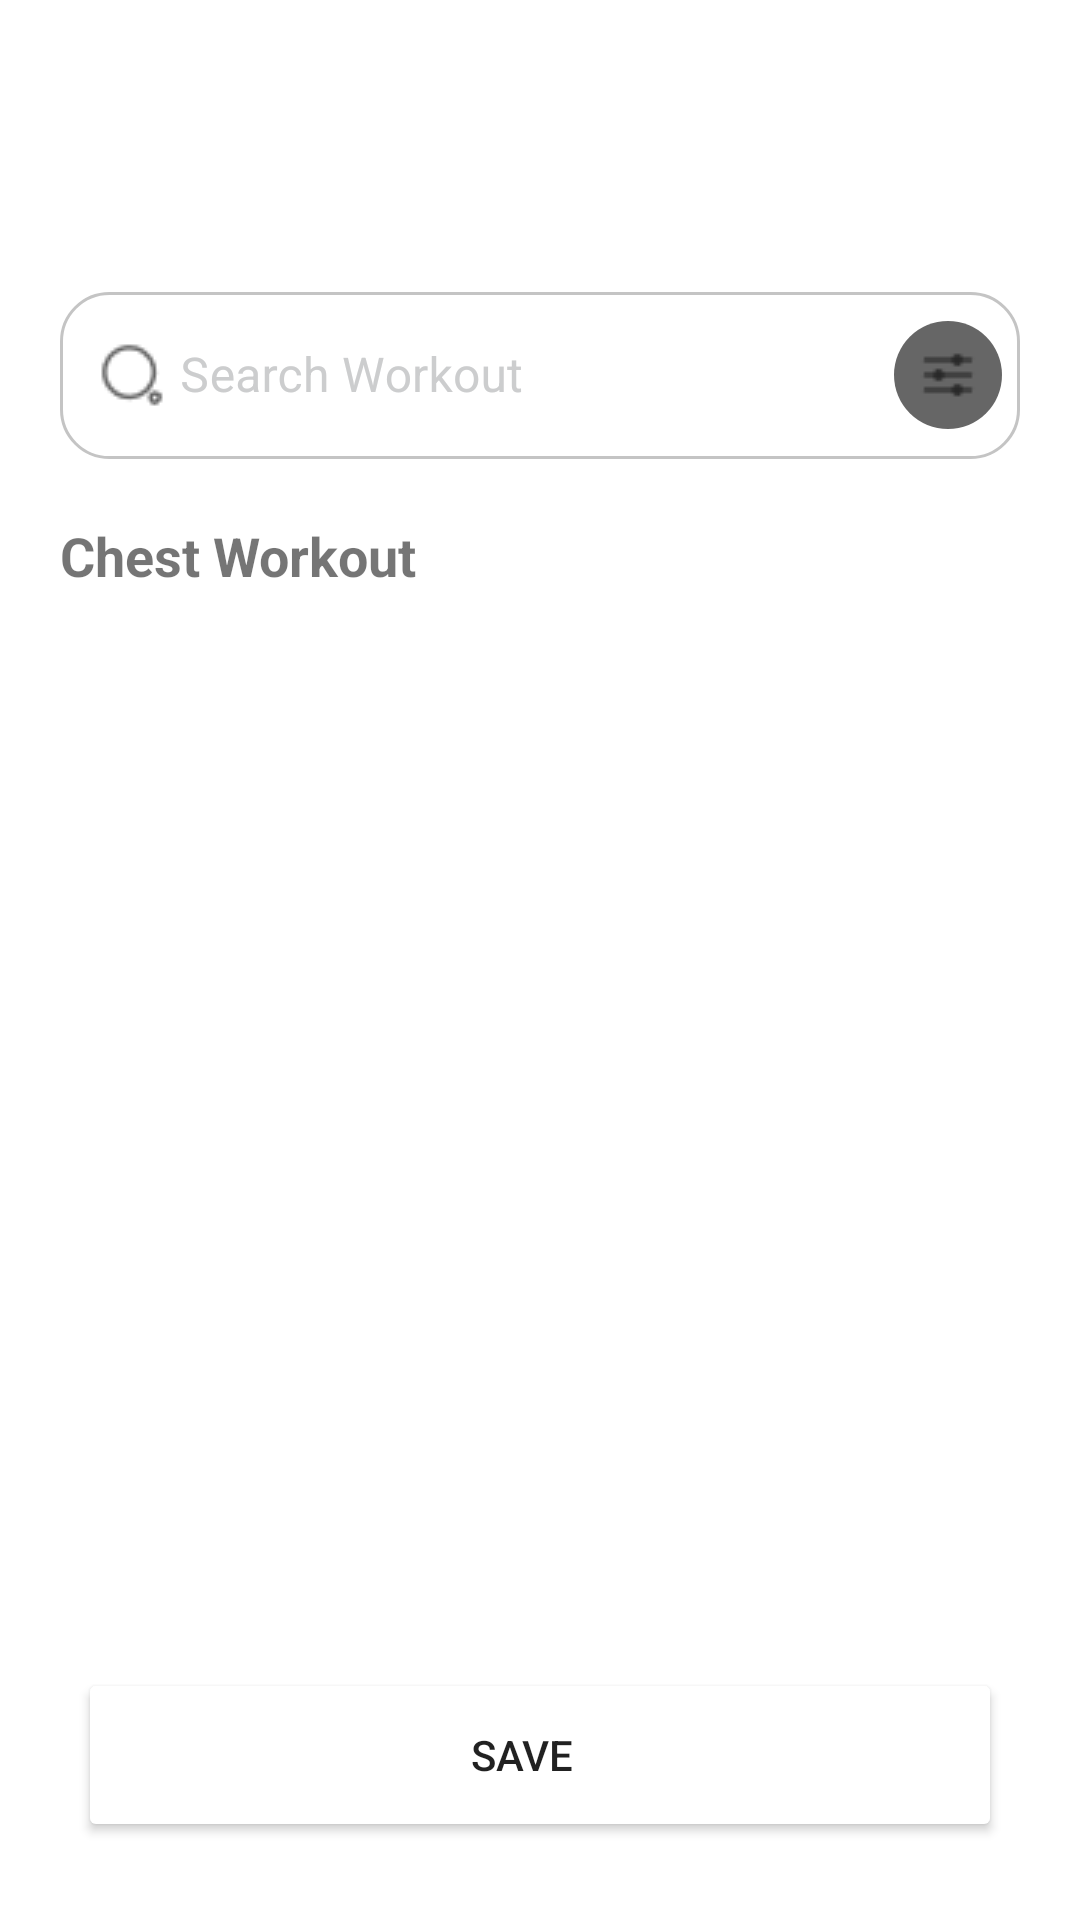

This screen was rendered from an Android layout file. Write that file and the resources it references.
<!-- AndroidManifest.xml: application theme Theme.GearGymTest -->
<!-- res/layout/workout_choice_list_fragment.xml -->
<?xml version="1.0" encoding="utf-8"?>
<FrameLayout xmlns:android="http://schemas.android.com/apk/res/android"
    xmlns:app="http://schemas.android.com/apk/res-auto"
    xmlns:tools="http://schemas.android.com/tools"
    android:layout_width="match_parent"
    android:layout_height="match_parent"
    android:background="@color/purple_600"
    tools:context=".feature.workout.WorkoutChoiceListFragment">

    <androidx.constraintlayout.widget.ConstraintLayout
        android:layout_width="match_parent"
        android:layout_height="match_parent">

        <FrameLayout
            android:id="@+id/toolbar"
            android:layout_width="match_parent"
            android:layout_height="?attr/actionBarSize"
            app:layout_constraintEnd_toEndOf="parent"
            app:layout_constraintStart_toStartOf="parent"
            app:layout_constraintTop_toTopOf="parent" />

        <androidx.constraintlayout.widget.ConstraintLayout
            android:layout_width="0dp"
            android:layout_height="0dp"
            android:layout_marginTop="20dp"
            android:background="@drawable/rounded_top_corners"
            app:layout_constraintBottom_toBottomOf="parent"
            app:layout_constraintEnd_toEndOf="parent"
            app:layout_constraintHorizontal_bias="0.0"
            app:layout_constraintStart_toStartOf="parent"
            app:layout_constraintTop_toBottomOf="@+id/toolbar">

            <com.google.android.material.textfield.TextInputLayout
                android:id="@+id/tilSearchWorkout"
                style="@style/CustomTextInputLayoutStyle"
                android:layout_width="0dp"
                android:layout_height="wrap_content"
                android:layout_marginStart="20dp"
                android:layout_marginTop="16dp"
                android:layout_marginEnd="20dp"
                app:endIconDrawable="@drawable/ic_filter_with_circle"
                app:endIconMode="custom"
                app:layout_constraintEnd_toEndOf="parent"
                app:layout_constraintStart_toStartOf="parent"
                app:layout_constraintTop_toTopOf="parent"
                app:startIconDrawable="@drawable/ic_search">

                <com.google.android.material.textfield.TextInputEditText
                    android:layout_width="match_parent"
                    android:layout_height="wrap_content"
                    android:background="@drawable/layout_border"
                    android:hint="Search Workout"
                    android:paddingStart="40dp"
                    android:paddingEnd="36dp" />
            </com.google.android.material.textfield.TextInputLayout>

            <TextView
                android:id="@+id/tvWorkoutTypeLabel"
                android:layout_width="wrap_content"
                android:layout_height="wrap_content"
                android:layout_marginStart="20dp"
                android:layout_marginTop="20dp"
                android:text="Chest Workout"
                android:textSize="18sp"
                android:textStyle="bold"
                app:layout_constraintStart_toStartOf="parent"
                app:layout_constraintTop_toBottomOf="@+id/tilSearchWorkout" />

            <androidx.recyclerview.widget.RecyclerView
                android:id="@+id/recyclerView"
                android:layout_width="match_parent"
                android:layout_height="0dp"
                android:layout_marginStart="20dp"
                android:layout_marginTop="10dp"
                android:layout_marginEnd="20dp"
                android:layout_marginBottom="16dp"
                android:clipToPadding="false"
                android:paddingStart="16dp"
                android:paddingEnd="16dp"
                app:layoutManager="androidx.recyclerview.widget.LinearLayoutManager"
                app:layout_constraintBottom_toTopOf="@+id/btnSave"
                app:layout_constraintEnd_toEndOf="parent"
                app:layout_constraintHorizontal_bias="0.0"
                app:layout_constraintStart_toStartOf="parent"
                app:layout_constraintTop_toBottomOf="@+id/tvWorkoutTypeLabel" />

            <Button
                android:id="@+id/btnSave"
                android:layout_width="0dp"
                android:layout_height="58dp"
                android:layout_marginStart="26dp"
                android:layout_marginEnd="26dp"
                android:layout_marginBottom="26dp"
                android:backgroundTint="@color/purple_600"
                android:text="Save"
                app:layout_constraintBottom_toBottomOf="parent"
                app:layout_constraintEnd_toEndOf="parent"
                app:layout_constraintStart_toStartOf="parent" />
        </androidx.constraintlayout.widget.ConstraintLayout>
    </androidx.constraintlayout.widget.ConstraintLayout>
</FrameLayout>
<!-- resources referenced by this layout -->
<resources>
  <!-- drawable ic_filter_with_circle (drawable) -->
  <?xml version="1.0" encoding="utf-8"?>
  <layer-list xmlns:android="http://schemas.android.com/apk/res/android">
      <item>
          <shape android:shape="oval">
              <solid android:color="@color/primary" />
              <size
                  android:width="36dp"
                  android:height="36dp" />
          </shape>
      </item>
      <item
          android:drawable="@drawable/ic_filter_list"
          android:gravity="center" />
  </layer-list>
  <!-- drawable ic_search: png bitmap (drawable, 650 bytes) -->
  <!-- drawable layout_border (drawable) -->
  <?xml version="1.0" encoding="utf-8"?>
  <shape xmlns:android="http://schemas.android.com/apk/res/android"
      android:shape="rectangle">
      <stroke
          android:width="1dp"
          android:color="#C4C4C4" />
      <solid android:color="#FFFFFF" />
      <corners android:radius="16dp" />
  </shape>
  <!-- drawable rounded_top_corners (drawable) -->
  <?xml version="1.0" encoding="utf-8"?>
  <shape xmlns:android="http://schemas.android.com/apk/res/android"
      android:shape="rectangle">
      <corners
          android:topLeftRadius="32dp"
          android:topRightRadius="32dp"/>
      <solid android:color="@android:color/white"/>
  </shape>
  <style name="CustomTextInputLayoutStyle" parent="Widget.MaterialComponents.TextInputLayout.OutlinedBox">
          <item name="boxStrokeColor">@color/custom_border_color</item>
          <item name="boxStrokeWidth">1dp</item>
          <item name="boxStrokeWidthFocused">2dp</item>
          <item name="hintTextColor">@color/black</item>
          <item name="android:textColorHint">@color/gray_200</item>
      </style>
  <style name="Theme.GearGymTest" parent="Base.Theme.GearGymTest" />
  <color name="primary">#9747FF</color>
  <!-- drawable ic_filter_list: png bitmap (drawable, 239 bytes) -->
  <color name="black">#000000</color>
  <color name="gray_200">#CCCDCE</color>
  <style name="Base.Theme.GearGymTest" parent="Theme.MaterialComponents.Light.NoActionBar">
          <item name="android:statusBarColor">@color/primary</item>
          <item name="android:textColorSecondary">@color/white</item>
          <item name="android:paddingLeft">0dp</item>
          
          
      </style>
  <color name="white">#FFFFFFFF</color>
</resources>
